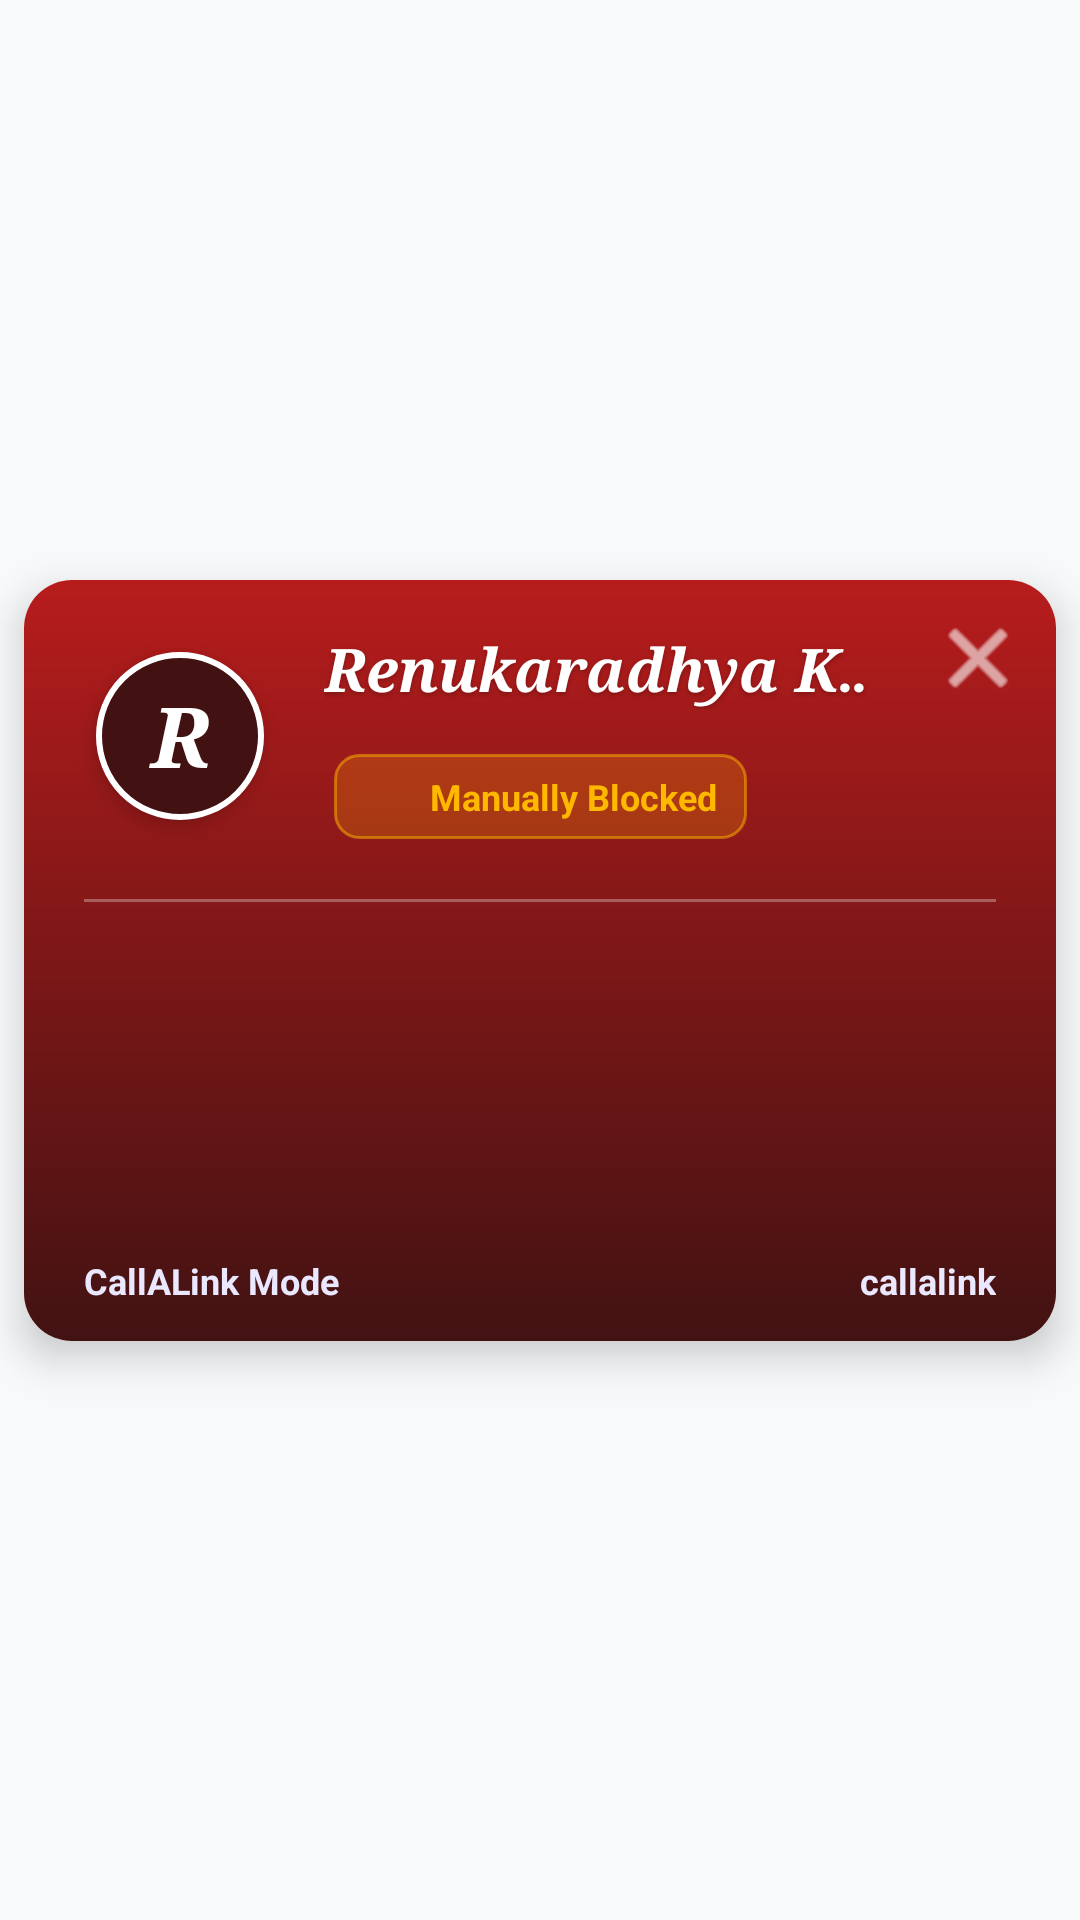

Produce the Android XML layout that renders to this screen, including the resource entries it uses.
<!-- AndroidManifest.xml: application theme Theme.ICall -->
<!-- res/layout/context_and_content_callalink_mode.xml -->
<?xml version="1.0" encoding="utf-8"?>

<androidx.constraintlayout.widget.ConstraintLayout
    xmlns:android="http://schemas.android.com/apk/res/android"
    xmlns:app="http://schemas.android.com/apk/res-auto"
    xmlns:tools="http://schemas.android.com/tools"
    android:id="@+id/root_layout"
    android:layout_width="match_parent"
    android:layout_height="match_parent"
    android:background="@android:color/transparent"
    tools:context=".MainActivity">

    <androidx.cardview.widget.CardView
        android:id="@+id/main_card"
        android:layout_width="0dp"
        android:layout_height="wrap_content"
        android:layout_marginHorizontal="8dp"
        app:cardBackgroundColor="@color/white"
        app:cardCornerRadius="16dp"
        app:cardElevation="8dp"
        app:layout_constraintTop_toTopOf="parent"
        app:layout_constraintBottom_toBottomOf="parent"
        app:layout_constraintStart_toStartOf="parent"
        app:layout_constraintEnd_toEndOf="parent"
        app:layout_constraintVertical_bias="0.5"
        app:layout_constraintHorizontal_bias="0.5"
        app:layout_constraintVertical_chainStyle="packed">

        <androidx.constraintlayout.widget.ConstraintLayout
            android:id="@+id/card_inner_layout"
            android:layout_width="match_parent"
            android:layout_height="match_parent"
            android:background="@drawable/gradient_red_blocked"
            android:paddingBottom="12dp">

            <FrameLayout
                android:id="@+id/avatar_container"
                android:layout_width="wrap_content"
                android:layout_height="wrap_content"
                android:layout_marginStart="16dp"
                android:layout_marginTop="16dp"
                app:layout_constraintStart_toStartOf="parent"
                app:layout_constraintTop_toTopOf="parent">

                <View
                    android:layout_width="72dp"
                    android:layout_height="72dp"
                    android:layout_gravity="center"
                    android:background="@drawable/avatar_glow_ring" />

                <TextView
                    android:id="@+id/text_avatar"
                    android:layout_width="56dp"
                    android:layout_height="56dp"
                    android:layout_gravity="center"
                    android:background="@drawable/circle_avatar_background_2"
                    android:elevation="4dp"
                    android:fontFamily="serif"
                    android:gravity="center"
                    android:text="R"
                    android:textColor="@color/white"
                    android:textSize="28sp"
                    android:textStyle="bold|italic" />
            </FrameLayout>

            <ImageButton
                android:id="@+id/button_close"
                android:layout_width="36dp"
                android:layout_height="36dp"
                android:layout_marginTop="8dp"
                android:layout_marginEnd="8dp"
                android:background="?attr/selectableItemBackgroundBorderless"
                android:contentDescription="Close"
                android:src="@android:drawable/ic_menu_close_clear_cancel"
                android:scaleType="centerInside"
                app:layout_constraintEnd_toEndOf="parent"
                app:layout_constraintTop_toTopOf="parent"
                app:tint="#FFFFFF" />

            <TextView
                android:id="@+id/text_name"
                android:layout_width="0dp"
                android:layout_height="wrap_content"
                android:layout_marginStart="12dp"
                android:layout_marginEnd="8dp"
                android:fontFamily="serif"
                android:gravity="center_vertical"
                android:shadowColor="#40000000"
                android:shadowDx="0"
                android:shadowDy="2"
                android:shadowRadius="4"
                android:text="Renukaradhya K C111111111111111111111111111"
                android:textColor="#FFFFFF"
                android:textSize="20sp"
                android:textStyle="bold|italic"
                android:ellipsize="marquee"
                android:marqueeRepeatLimit="marquee_forever"
                android:singleLine="true"
                android:scrollHorizontally="true"
                android:focusable="true"
                android:focusableInTouchMode="true"
                android:freezesText="true"
                app:layout_constraintEnd_toStartOf="@id/button_close"
                app:layout_constraintStart_toEndOf="@id/avatar_container"
                app:layout_constraintTop_toTopOf="@id/avatar_container" />


            <LinearLayout
                android:id="@+id/badge_layout"
                android:layout_width="wrap_content"
                android:layout_height="wrap_content"
                android:background="@drawable/bg_badge_yellow_enhanced"
                android:elevation="2dp"
                android:gravity="center"
                android:orientation="horizontal"
                android:paddingHorizontal="10dp"
                android:paddingVertical="6dp"
                android:layout_marginTop="15dp"
                app:layout_constraintEnd_toEndOf="parent"
                app:layout_constraintStart_toStartOf="parent"
                app:layout_constraintTop_toBottomOf="@+id/text_name">

                <ImageView
                    android:layout_width="16dp"
                    android:layout_height="16dp"
                    android:layout_marginEnd="6dp"
                    android:src="@drawable/ic_block"
                    app:tint="#FFB800" />

                <TextView
                    android:layout_width="wrap_content"
                    android:layout_height="wrap_content"
                    android:text="Manually Blocked"
                    android:textColor="#FFB800"
                    android:textSize="12sp"
                    android:textStyle="bold" />
            </LinearLayout>

            <View
                android:id="@+id/divider"
                android:layout_width="0dp"
                android:layout_height="1dp"
                android:layout_marginHorizontal="20dp"
                android:layout_marginTop="20dp"
                android:alpha="0.3"
                android:background="#FFFFFF"
                app:layout_constraintEnd_toEndOf="parent"
                app:layout_constraintStart_toStartOf="parent"
                app:layout_constraintTop_toBottomOf="@id/badge_layout" />

            <androidx.recyclerview.widget.RecyclerView
                android:id="@+id/stories_container"
                android:layout_width="0dp"
                android:layout_height="110dp"
                android:clipToPadding="false"
                android:overScrollMode="never"
                android:paddingHorizontal="8dp"
                app:layout_constraintEnd_toEndOf="parent"
                app:layout_constraintStart_toStartOf="parent"
                app:layout_constraintTop_toBottomOf="@id/divider"
                tools:listitem="@layout/context_and_content_component" />

            <TextView
                android:id="@+id/model_label"
                android:layout_width="wrap_content"
                android:layout_height="wrap_content"
                android:layout_marginStart="20dp"
                android:layout_marginTop="8dp"
                android:text="CallALink Mode"
                android:textColor="#EAE8FF"
                android:textSize="12sp"
                android:textStyle="bold"
                app:layout_constraintStart_toStartOf="parent"
                app:layout_constraintTop_toBottomOf="@+id/stories_container" />

            <TextView
                android:id="@+id/text_branding"
                android:layout_width="wrap_content"
                android:layout_height="wrap_content"
                android:layout_marginTop="8dp"
                android:layout_marginEnd="20dp"
                android:text="callalink"
                android:textColor="#EAE8FF"
                android:textSize="12sp"
                android:textStyle="bold"
                app:layout_constraintEnd_toEndOf="parent"
                app:layout_constraintTop_toBottomOf="@id/stories_container" />
        </androidx.constraintlayout.widget.ConstraintLayout>
    </androidx.cardview.widget.CardView>

</androidx.constraintlayout.widget.ConstraintLayout>
<!-- res/layout/context_and_content_component.xml (included above) -->
<?xml version="1.0" encoding="utf-8"?>

<FrameLayout xmlns:android="http://schemas.android.com/apk/res/android"
    android:id="@+id/item_story_avatar"
    android:layout_width="70dp"
    android:layout_height="100dp"
    android:layout_marginHorizontal="4dp"
    android:padding="4dp"
    android:foreground="?android:attr/selectableItemBackgroundBorderless">

    
    <View
        android:id="@+id/avatar_ring"
        android:layout_width="62dp"
        android:layout_height="62dp"
        android:layout_gravity="center_horizontal"
        android:background="@drawable/avatar_glow_ring"
        android:elevation="3dp" />

    
    <FrameLayout
        android:id="@+id/avatar_container"
        android:layout_width="56dp"
        android:layout_height="56dp"
        android:layout_gravity="center_horizontal"
        android:layout_marginTop="4dp"
        android:clipToOutline="true"
        android:background="@drawable/circle_avatar_background"
        android:elevation="6dp">

        <ImageView
            android:id="@+id/avatar_image"
            android:layout_width="match_parent"
            android:layout_height="match_parent"
            android:layout_gravity="center"
            android:scaleType="centerCrop"
            android:clipToOutline="true"
            android:contentDescription="Story avatar" />
    </FrameLayout>

    
    <TextView
        android:id="@+id/avatar_name"
        android:layout_width="match_parent"
        android:layout_height="wrap_content"
        android:layout_gravity="bottom|center_horizontal"
        android:layout_marginTop="70dp"
        android:gravity="center"
        android:text="Posts"
        android:textColor="#1E3A8A"
        android:textSize="12sp"
        android:textStyle="bold"
        android:maxLines="1"
        android:ellipsize="end" />
</FrameLayout>
<!-- resources referenced by this layout -->
<resources>
  <color name="white">#ffffffff</color>
  <!-- drawable bg_badge_yellow_enhanced (drawable) -->
  <?xml version="1.0" encoding="utf-8"?>
  
  <shape xmlns:android="http://schemas.android.com/apk/res/android">
      <solid android:color="#33FFB800" />
      <corners android:radius="8dp" />
      <stroke
          android:width="1dp"
          android:color="#80FFB800" />
  </shape>
  <!-- drawable circle_avatar_background (drawable) -->
  <?xml version="1.0" encoding="utf-8"?>
  
  <shape xmlns:android="http://schemas.android.com/apk/res/android"
      android:shape="oval">
      <solid android:color="#213B6D" />
  
      <stroke
          android:width="2dp"
          android:color="#FFFFFF" />
  </shape>
  <!-- drawable circle_avatar_background_2 (drawable) -->
  <?xml version="1.0" encoding="utf-8"?>
  
  <shape xmlns:android="http://schemas.android.com/apk/res/android"
      android:shape="oval">
      <solid android:color="#421212" />
      <stroke
          android:width="2dp"
          android:color="#FFFFFF" />
  </shape>
  <!-- drawable gradient_red_blocked (drawable) -->
  <?xml version="1.0" encoding="utf-8"?>
  
  <shape xmlns:android="http://schemas.android.com/apk/res/android"
      android:shape="rectangle">
      <gradient
          android:angle="270"
          android:startColor="#B71C1C"  android:endColor="#421212"    android:type="linear" />
      <corners android:radius="12dp"/>
  </shape>
  <style name="Theme.ICall" parent="@style/Theme.MaterialComponents.Light.NoActionBar">
          <item name="android:statusBarColor">@color/primary_blue_dark</item>
          <item name="android:windowBackground">@color/background_light</item>
          <item name="colorOnPrimary">@color/white</item>
          <item name="colorOnSecondary">@color/text_primary</item>
          <item name="colorPrimary">@color/primary_blue</item>
          <item name="colorPrimaryVariant">@color/primary_blue_dark</item>
          <item name="colorSecondary">@color/teal_200</item>
          <item name="colorSecondaryVariant">@color/teal_700</item>
          <item name="colorSurface">@color/card_background</item>
          <item name="colorOnSurface">@color/text_primary</item>
          <item name="android:textColor">@color/text_primary</item>
          <item name="android:textColorPrimary">@color/text_primary</item>
          <item name="android:textColorSecondary">@color/text_secondary</item>
      </style>
  <color name="primary_blue_dark">#0056CC</color>
  <color name="background_light">#F8F9FA</color>
  <color name="text_primary">#1A1A1A</color>
  <color name="primary_blue">#007AFF</color>
  <color name="teal_200">#ff03dac5</color>
  <color name="teal_700">#ff018786</color>
  <color name="card_background">#FFFFFF</color>
  <color name="text_secondary">#6C757D</color>
</resources>
